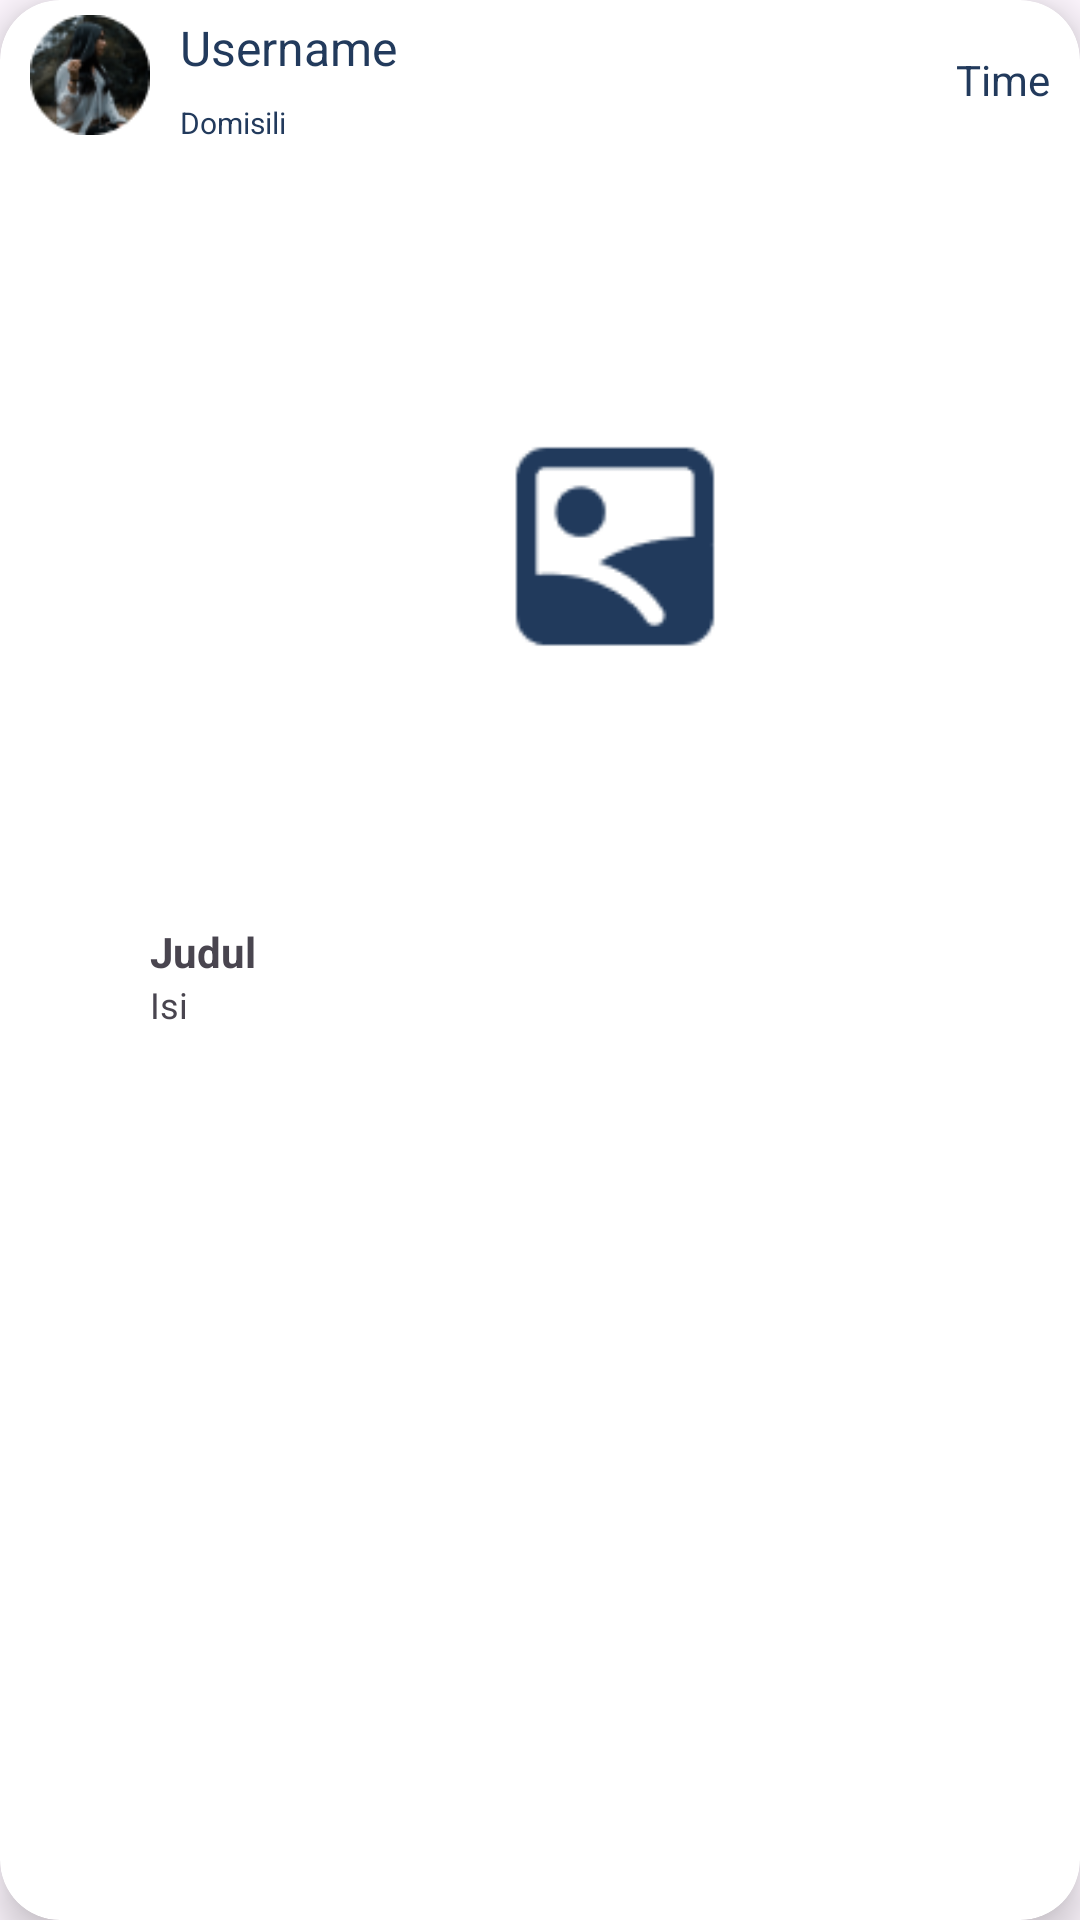

Here is an Android app screen rendered from its layout file. Give the layout XML and the strings, colors and styles it references.
<!-- AndroidManifest.xml: application theme Theme.JustiFY -->
<!-- res/layout/activity_recycler_forum.xml -->
<?xml version="1.0" encoding="utf-8"?>
<androidx.cardview.widget.CardView
    xmlns:android="http://schemas.android.com/apk/res/android"
    xmlns:app="http://schemas.android.com/apk/res-auto"
    android:layout_width="match_parent"
    android:layout_height="wrap_content"
    android:id="@+id/recycler_forum"
    android:layout_marginStart="12dp"
    android:layout_marginEnd="12dp"
    android:layout_marginHorizontal="10dp"
    android:layout_marginVertical="10dp"
    app:cardCornerRadius="20dp"
    app:cardElevation="8dp">

    <RelativeLayout
        android:layout_width="match_parent"
        android:layout_height="wrap_content">

        <LinearLayout
            android:layout_width="match_parent"
            android:layout_height="wrap_content"
            android:orientation="horizontal">

            <ImageView
                android:id="@+id/profile_user"
                android:layout_width="40dp"
                android:layout_height="40dp"
                android:layout_gravity="top"
                android:layout_marginStart="10dp"
                android:layout_marginTop="5dp"
                android:src="@drawable/profil"/>

            <LinearLayout
                android:layout_width="match_parent"
                android:layout_height="wrap_content"
                android:orientation="vertical">

                <LinearLayout
                    android:layout_width="match_parent"
                    android:layout_height="wrap_content"
                    android:orientation="horizontal"
                    android:layout_marginTop="5dp"
                    android:layout_marginEnd="10dp"
                    android:layout_marginStart="10dp">

                    <TextView
                        android:layout_width="wrap_content"
                        android:layout_height="wrap_content"
                        android:id="@+id/forum_recycler_username"
                        android:text="Username"
                        android:textColor="@color/blue"
                        android:textSize="16sp"/>

                    <TextView
                        android:layout_width="match_parent"
                        android:layout_height="wrap_content"
                        android:id="@+id/forum_recycler_time"
                        android:text="Time"
                        android:gravity="end|center"
                        android:textColor="@color/blue"
                        android:textSize="14sp"
                        android:layout_marginTop="10dp"
                        android:layout_marginStart="20dp"/>
                </LinearLayout>

                <TextView
                    android:layout_width="match_parent"
                    android:layout_height="wrap_content"
                    android:id="@+id/forum_recycler_domisili"
                    android:text="Domisili"
                    android:textColor="@color/blue"
                    android:textSize="10sp"
                    android:layout_marginStart="10dp"
                    android:layout_marginEnd="10dp"/>

                <ImageView
                    android:id="@+id/forum_gambar"
                    android:layout_width="match_parent"
                    android:layout_height="250dp"
                    android:padding="10dp"
                    android:layout_gravity="center"
                    android:layout_marginTop="10dp"
                    android:src="@drawable/ic_detailgambar"
                    android:scaleType="fitCenter"/>

                <TextView
                    android:id="@+id/forum_recycler_judul"
                    android:layout_width="match_parent"
                    android:layout_height="wrap_content"
                    android:text="Judul"
                    android:textStyle="bold"
                    android:textSize="14dp"
                    android:layout_marginEnd="10dp"/>

                <TextView
                    android:id="@+id/forum_recycler_isi"
                    android:layout_width="match_parent"
                    android:layout_height="wrap_content"
                    android:text="Isi"
                    android:textSize="12dp"
                    android:layout_marginEnd="10dp"
                    android:layout_marginBottom="10dp"/>
            </LinearLayout>
        </LinearLayout>
    </RelativeLayout>
</androidx.cardview.widget.CardView>
<!-- resources referenced by this layout -->
<resources>
  <color name="blue">#223A5C</color>
  <!-- drawable ic_detailgambar: png bitmap (drawable, 1756 bytes) -->
  <!-- drawable profil: png bitmap (drawable, 6635 bytes) -->
  <style name="Theme.JustiFY" parent="Base.Theme.JustiFY" />
  <style name="Base.Theme.JustiFY" parent="Theme.Material3.DayNight.NoActionBar">
          
          <item name="colorPrimary">@color/blue</item>
      </style>
</resources>
